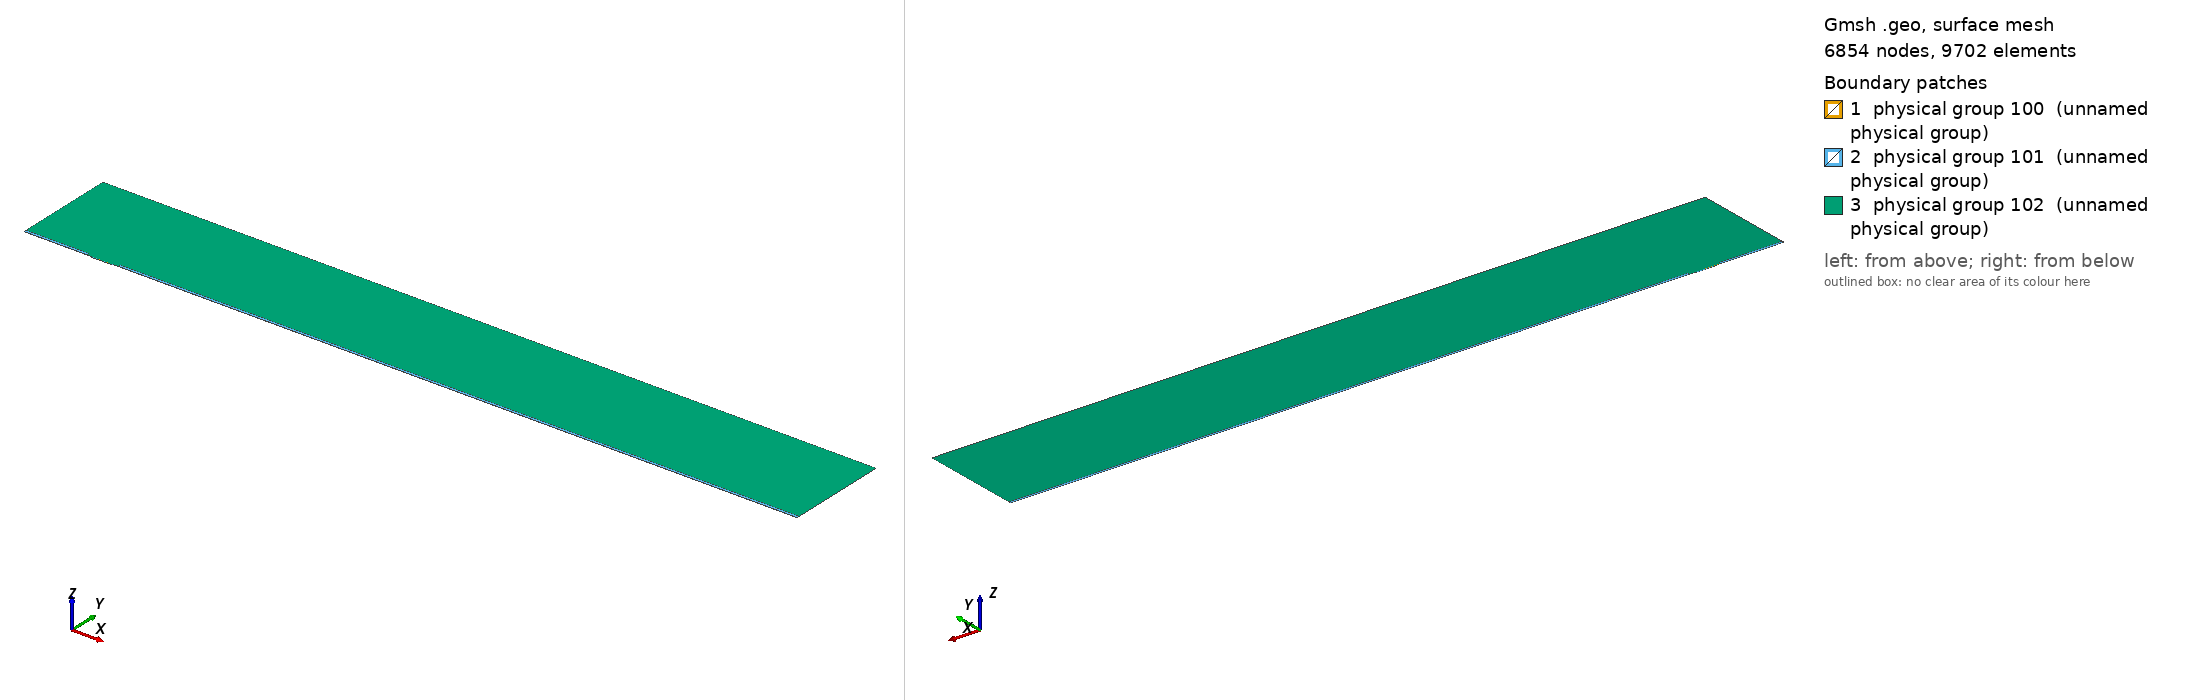

Gmsh geometry script, surface-meshed: 6854 nodes, 9702 surface elements. Boundary patches (legend numbers): 1 physical group 100 (unnamed physical group), 2 physical group 101 (unnamed physical group), 3 physical group 102 (unnamed physical group). Left view from above one corner, right view from below the opposite corner. Legend entries are the model's physical surfaces. The drawing asked Gmsh for element sizes between 1% and 20% of the model's largest extent; the script's own settings can give other sizes.

=== mesh.geo (drawn) ===
// Macro parameters
deltaStar = 1;
D = 1.25 * deltaStar; // depth of the gap 
W = 30 * deltaStar; // width of the gap
r = 8; // length of non-constant quads upstream and downstream of the gap
s = 8; // length of non-constant quads left and right inside the gap
BL = 0.25 * deltaStar; // height of the second layer of quad elements
BL_upper = 3.5 * deltaStar; // height of the third layer of quad elements
x0 = 100 * deltaStar; // x distance from inflow to gap
lengthOutflow = 1000 * deltaStar; // length after the gap
x3 = W + lengthOutflow; // last point of the domain
height = 150 * deltaStar; // height of the triangular region
triagHeightRegion_inflow = height - BL - BL_upper; // height of the triangular region

// Micro parameters
dx = 0.05; // dx of square elements near the leading and trailing edge of the gap (most resolution-demanding points in the domain)
size_triag_v_top = 32; // size of the elements in the upper triangular region

// All the value below are between 0 and 1. =1  means the elements are all equal in size. Avoid using values very close to 1, because we dividing by log(p) in the formula.
dy_in_v_right = 1.5; // heighest quad in the upper layer of quads, in the right part of the gap
dy_in_v_left = 1.75; // heighest quad in the upper layer of quads, in the left part of the gap
//p_in_v_right = (W / 2 - dy_in_v_right) / (W / 2 - dx); // densitiy concentration of elements inside the gap, vertically, near the right wall.
//p_in_v_left = (W / 2 - dy_in_v_left) / (W / 2 - dx); // densitiy concentration of elements inside the gap, vertically, near the left wall.
// fit (check the file scripts/fit_gmsh.py for more details)
p_in_v_left = 1.04645449 - 0.72589797/(W - 5.47760158)^0.49073995; // densitiy concentration of elements inside the gap, vertically, near the left wall.
p_in_v_right = 1.01007546 - 1.01562315/(W - 1.82092136)^0.74948754; // densitiy concentration of elements inside the gap, vertically, near the right wall.
p_in_h = 0.9; // densitiy concentration of elements inside the gap, horizontally. 

p_out_h = 0.5; // densitiy concentration of elements outside the gap, horizontally.
p_out_h_upper = 0.4; // densitiy concentration of elements outside the gap, horizontally on the upper layer of quads
p_out_v_inflow_dense = 0.8; // densitiy concentration of elements outside the gap, vertically, near the inflow and the gap
p_out_v_inflow_sparse = 0.99; // densitiy concentration of elements outside the gap, vertically, near the inflow and far from the gap
p_out_v_outflow_dense = 0.9; // densitiy concentration of elements outside the gap, vertically, near the outflow and the gap
p_out_v_outflow_sparse = 0.995; // densitiy concentration of elements outside the gap, vertically, near the outflow and far from the gap
p_triag_h_inflow = 0.8; // densitiy concentration of elements in the triangular region of the domain, horizontally.
p_triag_h_outflow = p_triag_h_inflow; // densitiy concentration of elements in the triangular region of the domain, horizontally.

enlarge_triag_inflow = 1.1; // heigher the value, larger the elements in the triangular region near the inflow
enlarge_triag_outflow = 1.1; // heigher the value, larger the elements in the triangular region near the outflow

// Automated parameters 
a_in_v_right = dx / (W / 2);
a_in_v_left = dx / (W / 2);
a_in_h = dx / (D / 2);
a_out_h = dx / BL;
a_out_v_inflow_dense = dx / r;
a_out_v_outflow_dense = dx / r;

// for the derivation of the formula, see file 20250123_gmshFormula.md in the docs folder
N_in_v_right = Ceil( Log (a_in_v_right / (1 - p_in_v_right + a_in_v_right * p_in_v_right)) / Log(p_in_v_right) );
N_in_v_left = Ceil( Log (a_in_v_left / (1 - p_in_v_left + a_in_v_left * p_in_v_left)) / Log(p_in_v_left) );
N_in_h = Ceil( Log (a_in_h / (1 - p_in_h + a_in_h * p_in_h)) / Log(p_in_h) );
N_out_h = Ceil( Log (a_out_h / (1 - p_out_h + a_out_h * p_out_h)) / Log(p_out_h) ) + 1; // + 1 is to correct the fact that the distance is too small to properly approximate the dx length
N_out_v_inflow_dense = Ceil( Log (a_out_v_inflow_dense / (1 - p_out_v_inflow_dense + a_out_v_inflow_dense * p_out_v_inflow_dense)) / Log(p_out_v_inflow_dense) );
N_out_v_outflow_dense = Ceil( Log (a_out_v_outflow_dense / (1 - p_out_v_outflow_dense + a_out_v_outflow_dense * p_out_v_outflow_dense)) / Log(p_out_v_outflow_dense) );

p_for_a_out_v_inflow_sparse_computation = p_out_v_inflow_dense;
p_for_a_out_v_outflow_sparse_computation = (p_out_v_outflow_dense + p_out_v_outflow_dense) / 2;
a_out_v_inflow_sparse = r / (x0 - r) * (1 - p_for_a_out_v_inflow_sparse_computation) / (1 - p_for_a_out_v_inflow_sparse_computation^(N_out_v_inflow_dense + 1));
a_out_v_outflow_sparse = r / (lengthOutflow - r) * (1 - p_for_a_out_v_outflow_sparse_computation) / (1 - p_for_a_out_v_outflow_sparse_computation^(N_out_v_outflow_dense + 1));

N_out_v_inflow_sparse = Ceil( Log(a_out_v_inflow_sparse / (1 - p_out_v_inflow_sparse + a_out_v_inflow_sparse * p_out_v_inflow_sparse)) / Log(p_out_v_inflow_sparse) );
N_out_v_outflow_sparse = Ceil( Log(a_out_v_outflow_sparse / (1 - p_out_v_outflow_sparse + a_out_v_outflow_sparse * p_out_v_outflow_sparse)) / Log(p_out_v_outflow_sparse) );


// second layer of quads
a_out_h_upper = (BL) / (BL_upper) * (1 - p_out_h) / (1 - p_out_h^(N_out_h + 1));
N_out_h_upper = Ceil( Log(a_out_h_upper / (1 - p_out_h_upper + a_out_h_upper * p_out_h_upper)) / Log(p_out_h_upper) );

// ---------------------------
// for triangular region
// ---------------------------
a_triag_h_inflow = (BL_upper) / (triagHeightRegion_inflow) * (1 - p_out_h_upper) / (1 - p_out_h_upper^(N_out_h_upper + 1));
a_triag_h_outflow = a_triag_h_inflow;
N_triag_v_top = Ceil( (x3 + x0) / size_triag_v_top ); // we assume p_triag_v = 1, otherwise the formula is different
N_triag_h_inflow = Ceil( Log(a_triag_h_inflow / (1 - p_triag_h_inflow + a_triag_h_inflow * p_triag_h_inflow)) / Log(p_triag_h_inflow) );
N_triag_h_outflow = Ceil( Log(a_triag_h_outflow / (1 - p_triag_h_outflow + a_triag_h_outflow * p_triag_h_outflow)) / Log(p_triag_h_outflow) );
N_triag_h_inflow = Ceil( N_triag_h_inflow / enlarge_triag_inflow );
N_triag_h_outflow = Ceil( N_triag_h_outflow / enlarge_triag_outflow );

Point(1) = {-x0, 0, 0};
Point(2) = {0,0,0};
Point(3) = {0,-D,0};
Point(4) = {W,-D,0};
Point(5) = {W,0,0};
Point(6) = {x3,0,0};
Point(8) = {x3,height,0};
Point(7) = {x3,BL,0};
Point(9) = {-x0,height,0};
Point(10) = {-x0,BL,0};
Point(11) = {0,BL,0};
Point(12) = {W,BL,0};
Point(13) = {W/2,0,0};
Point(14) = {W/2,BL,0};
Point(15) = {0,-D/2,0};
Point(16) = {W/2,-D,0};
Point(17) = {W,-D/2,0};
Point(18) = {-r,0,0};
Point(19) = {-r,BL,0};
Point(20) = {W + r,0,0};
Point(21) = {W + r,BL,0};
Point(22) = {-x0,BL+BL_upper,0};
Point(23) = {-r,BL+BL_upper,0};
Point(24) = {W + r,BL+BL_upper,0};
Point(25) = {x3,BL+BL_upper,0};

Line(1) = {1,18};
Line(2) = {2,15};
Line(3) = {3,16};
Line(4) = {4,17};
Line(5) = {5,20};
Line(6) = {6,7};
Line(7) = {7,25};
Line(8) = {8,9};
Line(9) = {9,22};
Line(10) = {10,19};
Line(11) = {10,1};
Line(12) = {11,14};
Line(13) = {12,21};
Line(14) = {2,13};
Line(15) = {15,3};
Line(16) = {16,4};
Line(17) = {17,5};
Line(18) = {13,5};
Line(19) = {14,12};
Line(20) = {18,2};
Line(21) = {20,6};
Line(22) = {21,7};
Line(23) = {19,11};
Line(24) = {22,10};
Line(25) = {25,8};
Line(26) = {25,24};
Line(27) = {22,23};
Line(28) = {23,19};
Line(29) = {24,21};

// outer quads
Curve Loop(1) = {5, 21, 6, -22, -13, -19, -12, -23, -10, 11, 1, 20, 14, 18};
Plane Surface(1) = {1};

// inside gap
Curve Loop(2) = {2, 15, 3, 16, 4, 17, -18, -14};
Plane Surface(2) = {2};

// triangular region
Curve Loop(3) = {23, 12, 19, 13, -29, -26, 25, 8, 9, 27, 28};
Plane Surface(3) = {3};

// 3rd layer of quads
Curve Loop(4) = {-24, 27, 28,-10};
Curve Loop(5) = {-29, -26, -7, -22};

Plane Surface(4) = {4};
Plane Surface(5) = {5};


// This defines the surfaces that will be meshed with quad elements
Transfinite Surface {1} = {1, 6, 7, 10};
Transfinite Surface {2} = {3, 4, 5, 2}; // number '2' must match the number '2' of plane surface
Transfinite Surface {4} = {19, 23, 22, 10};
Transfinite Surface {5} = {7, 25, 24, 21};

Transfinite Curve {18, 16, 19} = N_in_v_right Using Progression p_in_v_right;
Transfinite Curve {-14, -3, -12} = N_in_v_left Using Progression p_in_v_left;

Transfinite Curve {-2, 15, 17, -4} = N_in_h Using Progression p_in_h;


Transfinite Curve {11, -6} = N_out_h Using Progression p_out_h;
Transfinite Curve {24, 28, 29, -7} = N_out_h_upper Using Progression p_out_h_upper;
Transfinite Curve {10, 1, 27} = N_out_v_inflow_sparse Using Progression p_out_v_inflow_sparse;
Transfinite Curve {20, 23} = N_out_v_inflow_dense Using Progression p_out_v_inflow_dense;
Transfinite Curve {-21, -22, 26} = N_out_v_outflow_sparse Using Progression p_out_v_outflow_sparse;
Transfinite Curve {-5, -13} = N_out_v_outflow_dense Using Progression p_out_v_outflow_dense;

Recombine Surface {1, 2, 4, 5};

// for triangluar region
Transfinite Curve {8} = N_triag_v_top Using Progression 1;
Transfinite Curve {-25} = N_triag_h_outflow Using Progression p_triag_h_outflow;
Transfinite Curve {9} = N_triag_h_inflow Using Progression p_triag_h_inflow;


// defining boundary
Physical Curve(1) = {9,24,11}; // inlet
Physical Curve(2) = {7,25,6}; // outlet
Physical Curve(3) = {8}; // top
Physical Curve(4) = {1, 20, 2, 15, 3, 16, 4, 17, 5, 21}; // wall


Physical Surface(100) = {1};
Physical Surface(101) = {2, 4, 5};
Physical Surface(102) = {3};
